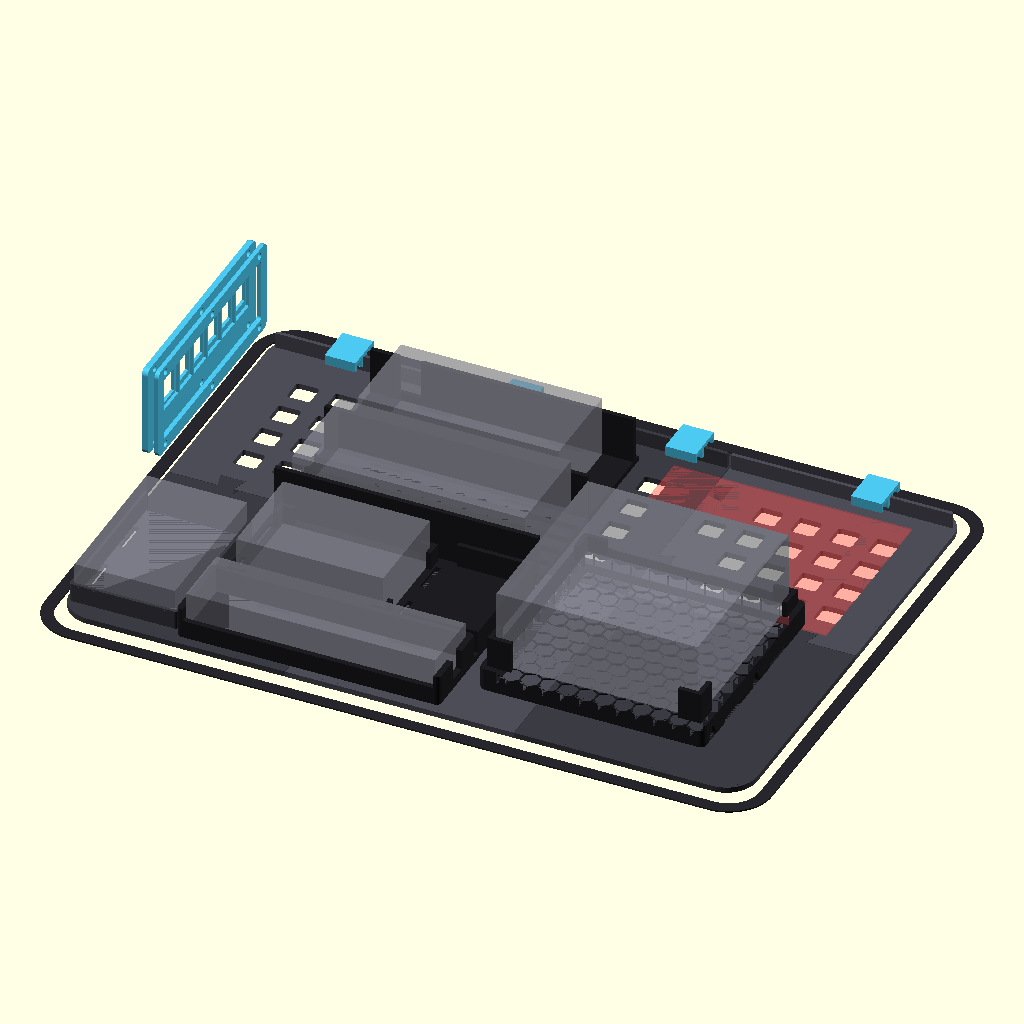
Cell 1: rendered with the file's own defaults.
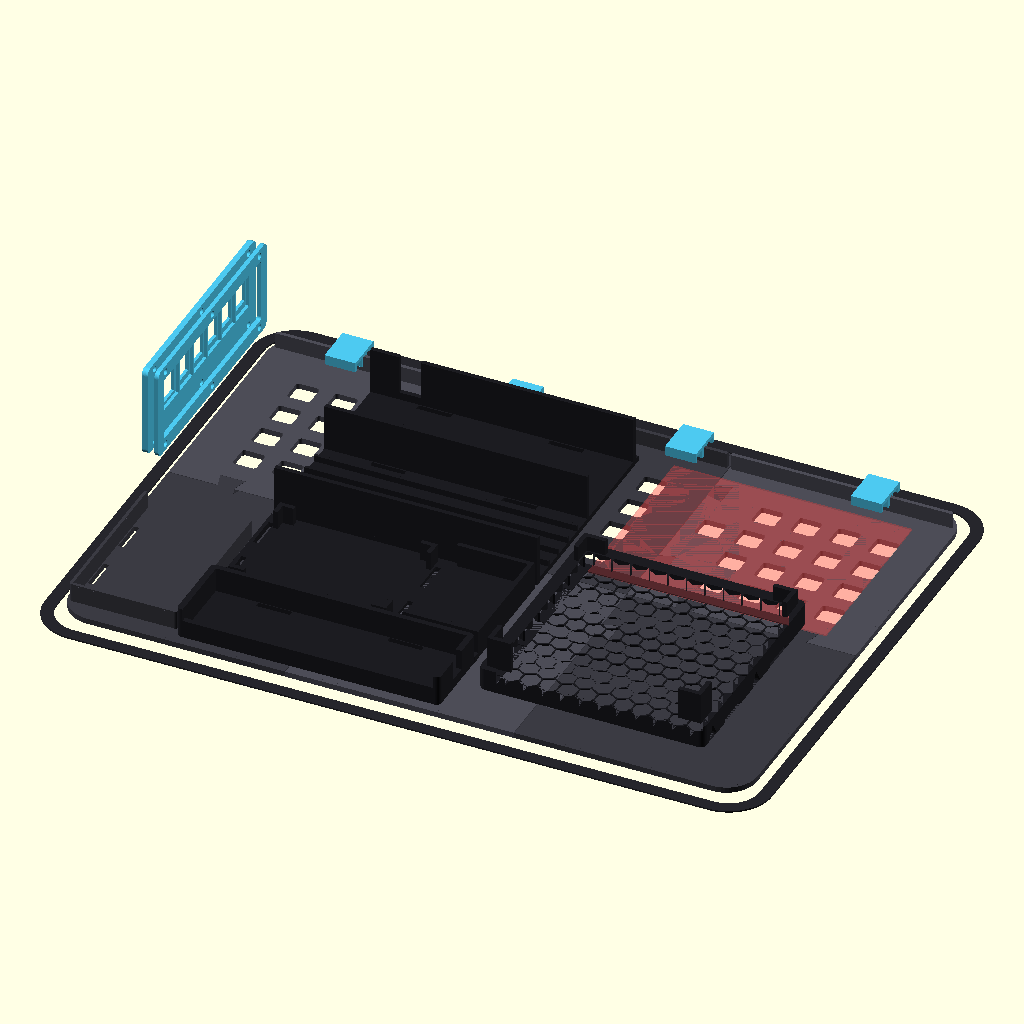
Cell 2: the same model with show_hardware = false.
The same orthographic view direction (rotation 55°, 0°, 25°; colour scheme Cornfield) for every cell, with the view re-fitted per cell, so scale and position can differ between cells.
OpenSCAD source file cad/assembly.scad:
// Top-view assembly preview: every printed part placed in the case.
// Open in OpenSCAD and press F5, or build.cmd renders assembly_top.png.
// Grey see-through boxes = the real hardware (PC, Pi, brick, strip, hub, switch).
include <parts.scad>

show_hardware = true;

module hw(pos, size, z) { if (show_hardware) color([0.6, 0.6, 0.65, 0.45]) translate([pos[0], pos[1], z]) cube(size); }

// case interior outline at the rim
color([0.15, 0.15, 0.17]) translate([-(case_in[0] - tray[0]) / 2, -(case_in[1] - tray[1]) / 2, -2])
    linear_extrude(1) difference() { offset(r = 8) rrect(case_in, tray_r); rrect(case_in, tray_r); }

// floor tiles (with dovetail tabs, lane rib and switch holder built in)
for (c = [0 : tile_cols - 1]) for (r = [0 : tile_rows - 1])
    color(((c + r) % 2 == 0) ? [0.23, 0.23, 0.26] : [0.30, 0.30, 0.34]) floor_tile_placed(c, r);

z = tile_t;
color([0.11, 0.11, 0.13]) {
    translate([plinth_box[0], plinth_box[1], z]) k12_plinth();
    translate([hub_box[0], hub_box[1], z]) hub_pi_cradle();
    translate([power_box[0], power_box[1], z]) power_cradle();
}
color([0.3, 0.79, 0.94]) for (x = [40, 150, 260, 380])
    translate([x, rib_y, z]) rotate([90, 0, 90]) cable_comb();

// side panel on the left wall (outer plate outside, inner plate inside)
color([0.3, 0.79, 0.94]) translate([-2, panel_y_center - panel[0] / 2, z + 20]) rotate([90, 0, 90]) {
    translate([0, 0, -panel_outer_t - 4]) side_panel_outer();
    side_panel_inner();
}

// hardware
hw(k12_pos, k12, z + plinth_h);
hw([hub_box[0] + (bw(hub_box) - hub[0]) / 2, hub_box[1] + (bd(hub_box) - hub[1]) / 2], hub, z + hub_floor);
hw([pi_box[0] + 10.5, pi_box[1] + (bd(pi_box) - pi_case[1]) / 2], pi_case, z + pi_floor);
hw([power_box[0] + 10, power_box[1] + power_wall_t + 0.5], brick, z + power_floor + brick_rib_h);
hw([power_box[0] + 20, power_box[1] + 2 * power_wall_t + brick[1] + 1.5], strip, z + power_floor);
hw([switch_box[0] + 2.5, switch_box[1] + 2.5], switch_sz, z);

// keep-clear zone behind the PC (hot exhaust; [CHECK] UM870 vents)
color([1, 0.3, 0.3, 0.25]) translate([rear_air[0], rear_air[1], z]) cube([bw(rear_air), bd(rear_air), 1]);
Parameter table extracted from the source (name, type, default, range or options):
show_hardware: bool, default true
